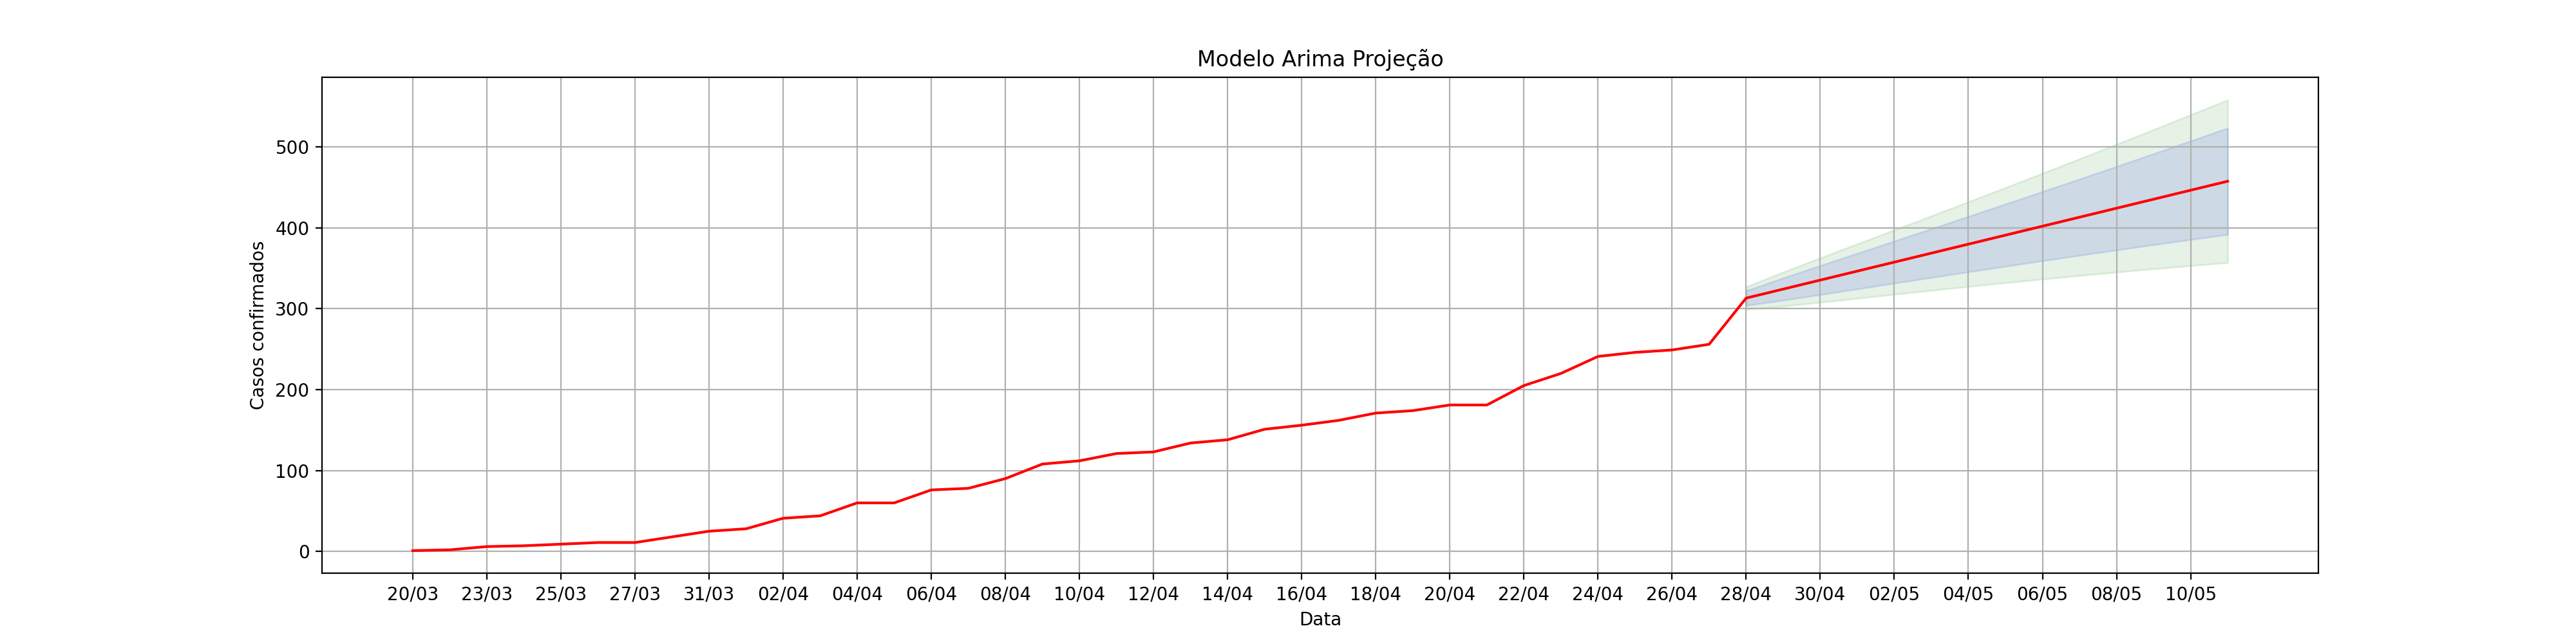

Source data for this figure (header and first rows):
, dt_notificacao, acumulado_confirmados, Lo.80, Hi.80, Lo.95, Hi.95
1, 20/03, 1.0, , , , 
2, 22/03, 2.0, , , , 
3, 23/03, 6.0, , , , 
4, 24/03, 7.0, , , , 
5, 25/03, 9.0, , , , 
6, 26/03, 11.0, , , , 
7, 27/03, 11.0, , , , 
8, 30/03, 18.0, , , , 
9, 31/03, 25.0, , , , 
10, 01/04, 28.0, , , , 
11, 02/04, 41.0, , , , 
12, 03/04, 44.0, , , , 
13, 04/04, 60.0, , , , 
14, 05/04, 60.0, , , , 
15, 06/04, 76.0, , , , 
16, 07/04, 78.0, , , , 
17, 08/04, 90.0, , , , 
18, 09/04, 108.0, , , , 
19, 10/04, 112.0, , , , 
20, 11/04, 121.0, , , , 
21, 12/04, 123.0, , , , 
22, 13/04, 134.0, , , , 
23, 14/04, 138.0, , , , 
24, 15/04, 151.0, , , , 
25, 16/04, 156.0, , , , 
26, 17/04, 162.0, , , , 
27, 18/04, 171.0, , , , 
28, 19/04, 174.0, , , , 
29, 20/04, 181.0, , , , 
30, 21/04, 181.0, , , , 
31, 22/04, 205.0, , , , 
32, 23/04, 220.0, , , , 
33, 24/04, 241.0, , , , 
34, 25/04, 246.0, , , , 
35, 26/04, 249.0, , , , 
36, 27/04, 256.0, , , , 
0, 28/04, 313.1, 304, 322.2, 299.1, 327.1
1, 29/04, 324.2, 310.4, 338, 303.1, 345.3
2, 30/04, 335.3, 317.3, 353.3, 307.8, 362.8
3, 01/05, 346.4, 324.4, 368.5, 312.7, 380.1
4, 02/05, 357.5, 331.5, 383.6, 317.7, 397.4
5, 03/05, 368.7, 338.5, 398.8, 322.6, 414.7
6, 04/05, 379.8, 345.5, 414, 327.4, 432.2
7, 05/05, 390.9, 352.4, 429.3, 332, 449.7
8, 06/05, 402, 359.2, 444.8, 336.5, 467.4
9, 07/05, 413.1, 365.9, 460.3, 340.9, 485.3
10, 08/05, 424.2, 372.5, 475.9, 345.1, 503.2
11, 09/05, 435.3, 379, 491.6, 349.2, 521.4
12, 10/05, 446.4, 385.4, 507.4, 353.1, 539.7
13, 11/05, 457.5, 391.7, 523.3, 356.9, 558.2
